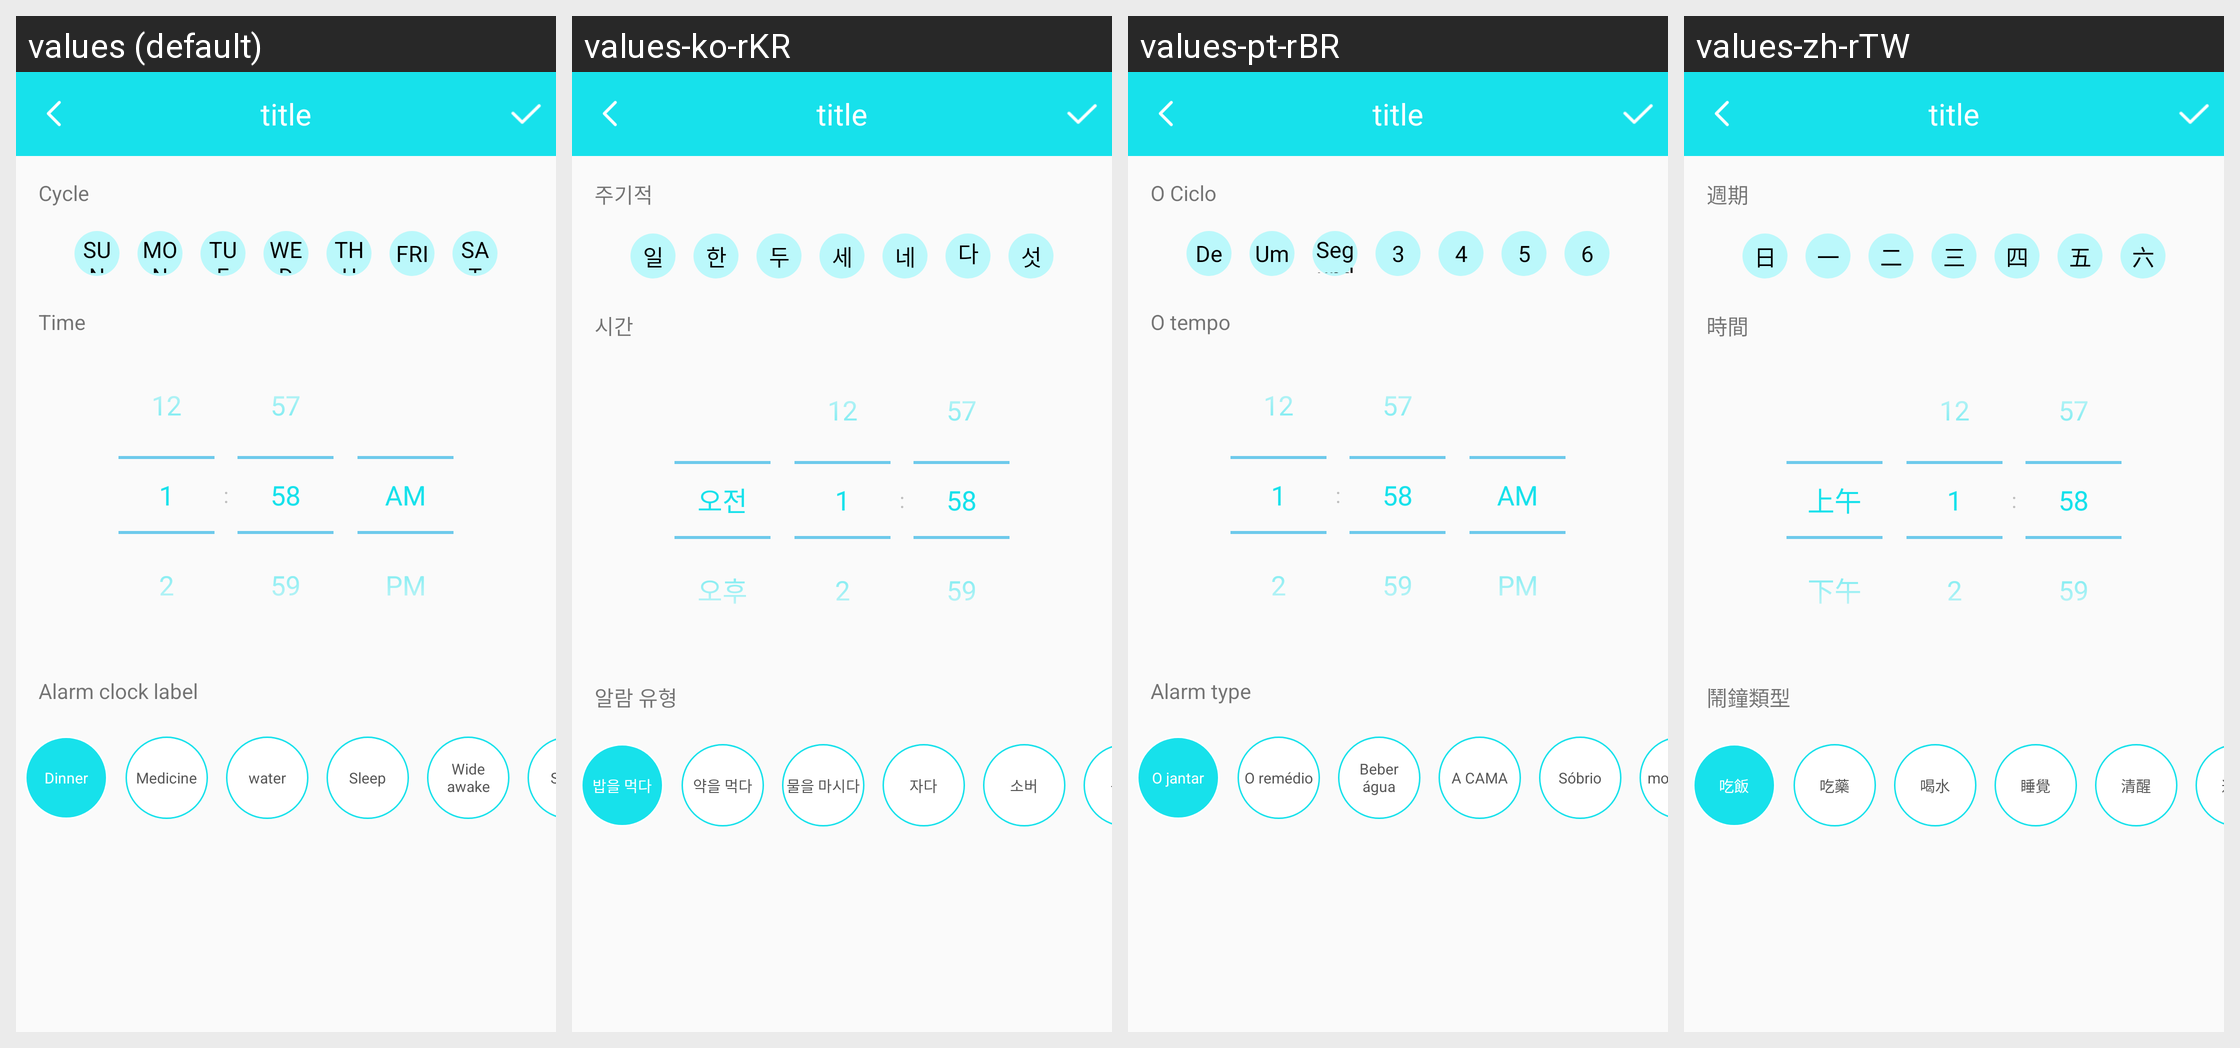

The same Android screen rendered under several of its app's locales, left to right. List the strings drawn on it with the default value and each locale's translation.
Android screen res/layout/edit_add_alarm_activity.xml rendered under 4 locales, left to right: values (default), values-ko-rKR, values-pt-rBR, values-zh-rTW. Device: Nexus 5 (rendered at 1080×1920; each locale shown at half size, 540×960, under a caption strip naming it); theme BAppTheme.
Other locales in the repository, not shown: values-de-rDE, values-en, values-es-rES, values-fr-rBE, values-fr-rCA, values-fr-rFR, values-it-rCH, values-it-rIT, values-ja-rJP, values-ru-rRU, values-vi-rVN, values-zh-rCN, values-zh-rHK.
Strings drawn on this screen, with the default value and each locale's value (text and hints the layout hard-codes, and strings that could not be matched under every locale, appear in the picture but are not listed):

string_alarm_week
  values: Cycle
  values-ko-rKR: 주기적
  values-pt-rBR: O Ciclo
  values-zh-rTW: 週期

day
  values: SUN
  values-ko-rKR: 일
  values-pt-rBR: De
  values-zh-rTW: 日

one_h
  values: MON
  values-ko-rKR: 한
  values-pt-rBR: Um
  values-zh-rTW: 一

two_h
  values: TUE
  values-ko-rKR: 두
  values-pt-rBR: Segundo
  values-zh-rTW: 二

three_h
  values: WED
  values-ko-rKR: 세
  values-pt-rBR: 3
  values-zh-rTW: 三

four_h
  values: THU
  values-ko-rKR: 네
  values-pt-rBR: 4
  values-zh-rTW: 四

five_h
  values: FRI
  values-ko-rKR: 다섯
  values-pt-rBR: 5
  values-zh-rTW: 五

six_h
  values: SAT
  values-ko-rKR: 섯
  values-pt-rBR: 6
  values-zh-rTW: 六

time
  values: Time
  values-ko-rKR: 시간
  values-pt-rBR: O tempo
  values-zh-rTW: 時間

string_alarm_type
  values: Alarm clock label
  values-ko-rKR: 알람 유형
  values-pt-rBR: Alarm type
  values-zh-rTW: 鬧鐘類型

string_alarm_eat
  values: Dinner
  values-ko-rKR: 밥을 먹다
  values-pt-rBR: O jantar
  values-zh-rTW: 吃飯

string_alarm_medic
  values: Medicine
  values-ko-rKR: 약을 먹다
  values-pt-rBR: O remédio
  values-zh-rTW: 吃藥

string_alarm_drink
  values: water
  values-ko-rKR: 물을 마시다
  values-pt-rBR: Beber água
  values-zh-rTW: 喝水

string_alarm_sleep
  values: Sleep
  values-ko-rKR: 자다
  values-pt-rBR: A CAMA
  values-zh-rTW: 睡覺

string_qingxing
  values: Wide awake
  values-ko-rKR: 소버
  values-pt-rBR: Sóbrio
  values-zh-rTW: 清醒

move_ment
  values: Sport
  values-ko-rKR: 운동
  values-pt-rBR: O movimento
  values-zh-rTW: 運動
